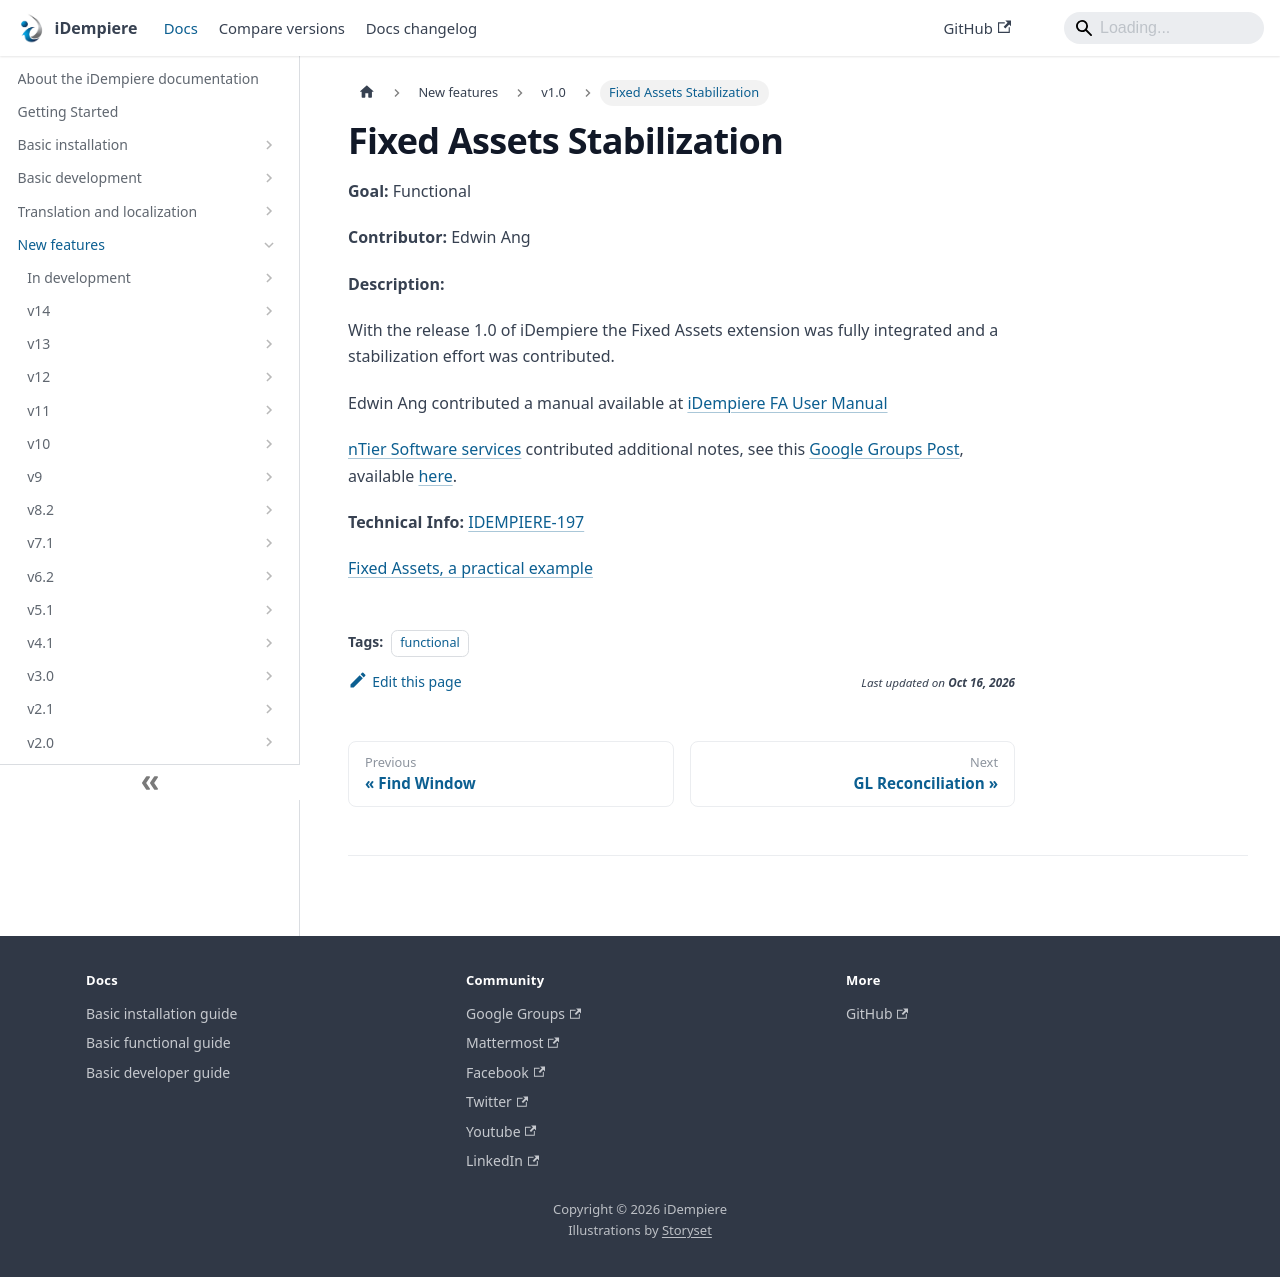

repository: idempiere/idempiere.github.io · page: docs/new-features/v1.0/fixed-assets.html · generator: docusaurus

---
sidebar_position: 11
sidebar_label: "Fixed Assets Stabilization"
description: "With the release 1.0 of iDempiere the Fixed Assets extension was fully integrated and a stabilization effort was contributed."
tags: [functional]
---
# Fixed Assets Stabilization

**Goal:** Functional

**Contributor:** Edwin Ang

**Description:**

With the release 1.0 of iDempiere the Fixed Assets extension was fully integrated and a stabilization effort was contributed.

Edwin Ang contributed a manual available at [iDempiere FA User Manual](/img/new-features/v1.0/iDempiere_FA_User_Manual.pdf)

[nTier Software services](http://www.ntier.co.za) contributed additional notes, see this [Google Groups Post](https://groups.google.com/forum/#!topic/idempiere/oPDbr0Sm4MY), available [here](https://archive.softwareheritage.org/browse/content/sha1_git:76298ac862bd8d6b57ce01d2a5e712b3108b66da/raw/?filename=iDempiere%20FA%20User%20Manual%20Addendum.pdf).

**Technical Info:** [IDEMPIERE-197](http://idempiere.atlassian.net/browse/IDEMPIERE-197)

[Fixed Assets, a practical example](https://wiki.idempiere.org/en/Fixed_Assets,_a_practical_example)
